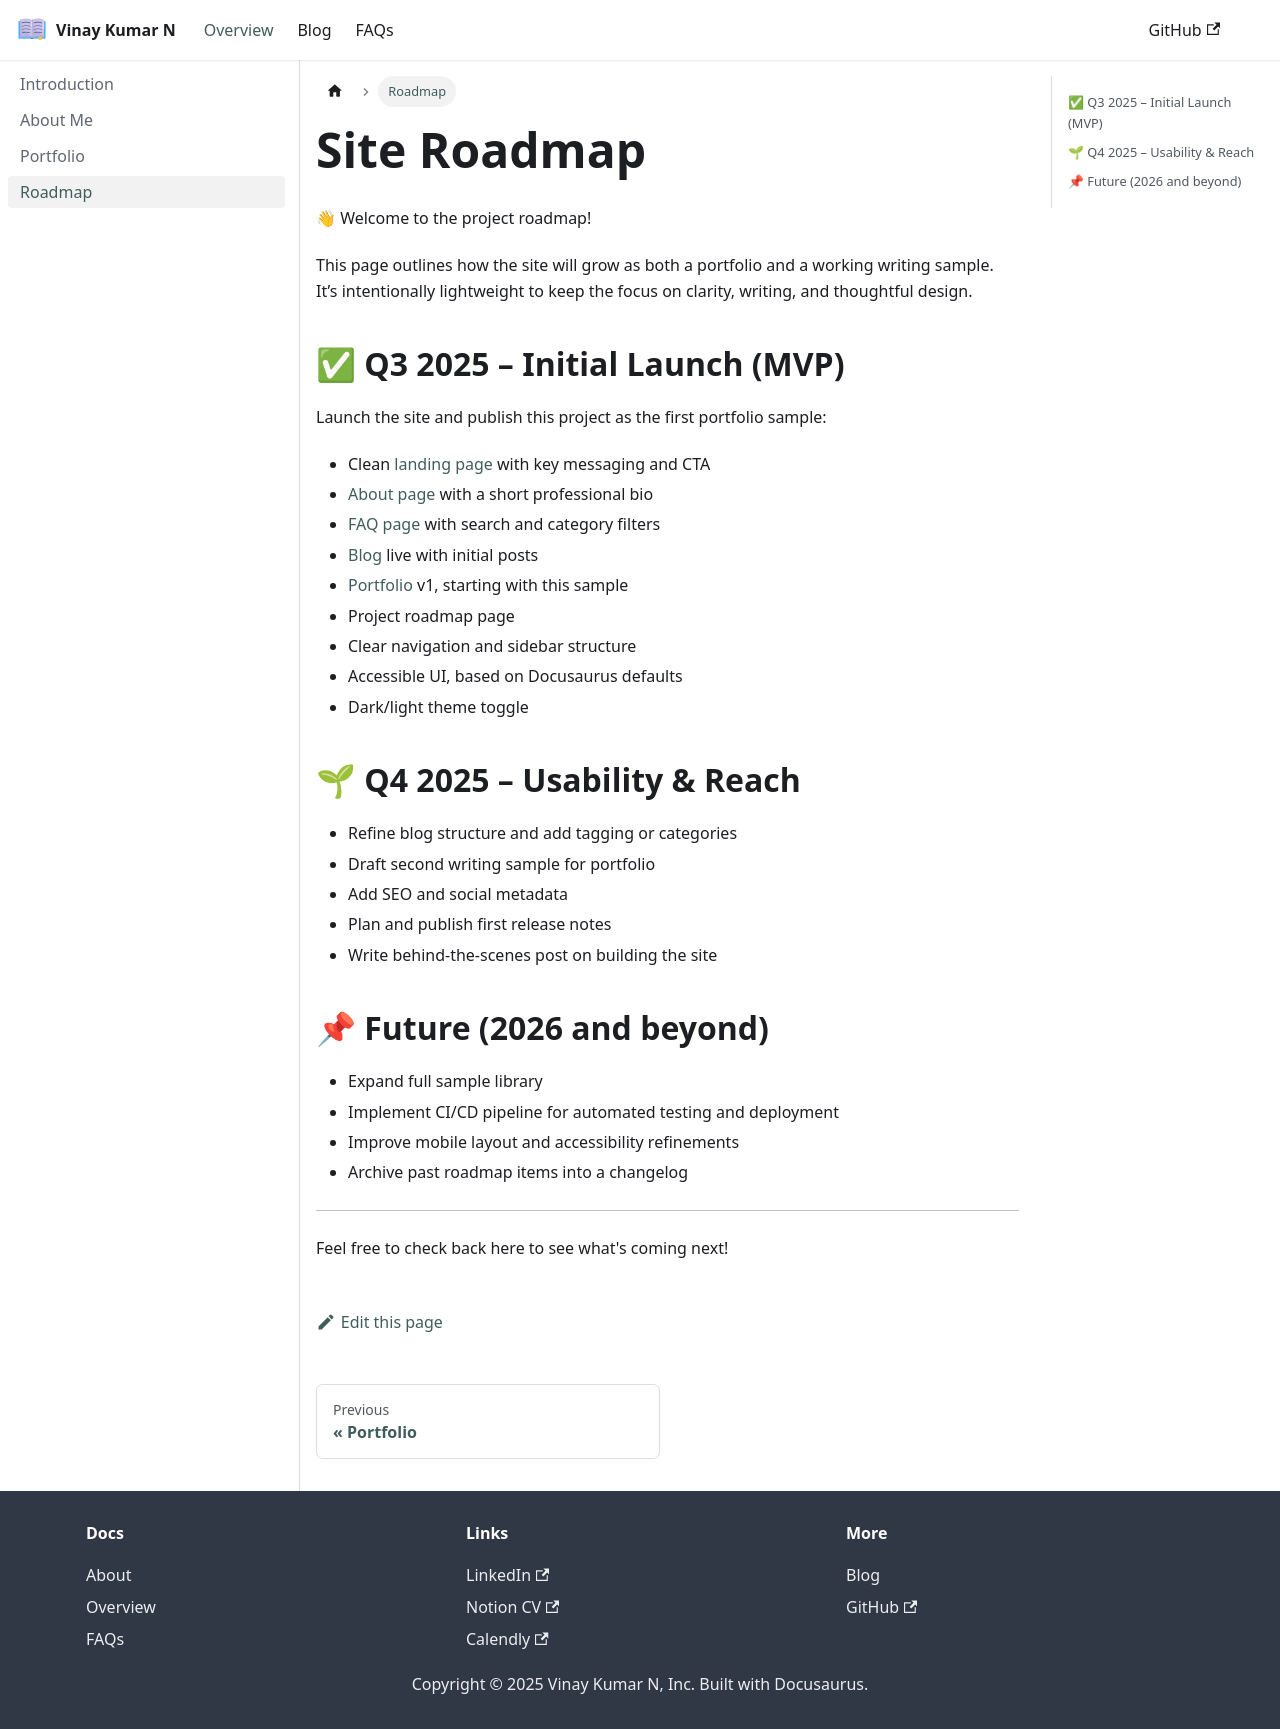

repository: vinaykn166/vinaykn166.github.io · page: docs/roadmap.html · generator: docusaurus

---
id: roadmap
title: Roadmap
slug: /roadmap
sidebar_label: Roadmap
description: Project roadmap to outline how the site will grow as both a portfolio and a working writing sample.
---

# Site Roadmap

👋 Welcome to the project roadmap! 

This page outlines how the site will grow as both a portfolio and a working writing sample. It’s intentionally lightweight to keep the focus on clarity, writing, and thoughtful design.

## ✅ Q2 2025 – Initial Launch (MVP) {#initial-launch}
Launch the site and publish this project as the first portfolio sample:
- Clean [landing page](/) with key messaging and CTA
- [About page](/docs/about) with a short professional bio
- [FAQ page](/faqs) with search and category filters
- [Blog](/blog) live with initial posts
- [Portfolio](/docs/portfolio) v1, starting with this sample
- Project roadmap page
- Clear navigation and sidebar structure
- Accessible UI, based on Docusaurus defaults
- Dark/light theme toggle

## 🌱 Q3 2025 – Usability & Reach {#q3-2025}
- Refine blog structure and add tagging or categories
- Translate content into French (i18n)
- Draft second writing sample for portfolio
- Add SEO and social metadata
- Plan and publish first release notes
- Write behind-the-scenes post on building the site

## 📌 Future (2026 and beyond) {#2026-beyond}
- Expand full sample library
- Implement CI/CD pipeline for automated testing and deployment
- Improve mobile layout and accessibility refinements
- Archive past roadmap items into a changelog

---

Feel free to check back here to see what's coming next!
